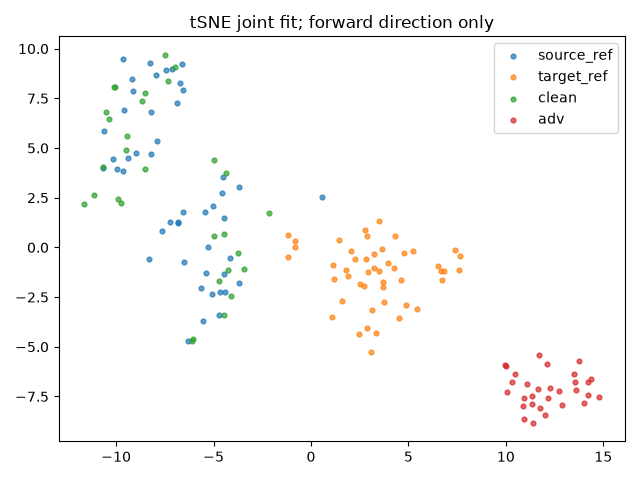

The file beside this chart, header and first rows:
index, group, x, y
0, source_ref, -5.038, 2.081
1, source_ref, -8.197, 6.813
2, source_ref, -4.513, 3.522
3, source_ref, -6.591, 1.782
4, source_ref, -6.823, 1.295
5, source_ref, 0.5775, 2.548
6, source_ref, -7.417, 8.914
7, source_ref, -4.428, -2.257
8, source_ref, -4.138, -0.5085
9, source_ref, -9.173, 8.484
10, source_ref, -6.724, 8.281
11, source_ref, -10.13, 4.445
12, source_ref, -4.439, -1.34
13, source_ref, -3.711, -1.767
14, source_ref, -10.61, 5.851
15, source_ref, -4.676, -2.233
16, source_ref, -6.887, 7.244
17, source_ref, -9.601, 6.936
18, source_ref, -10.65, 3.975
19, source_ref, -7.888, 5.363
20, source_ref, -6.809, 1.246
21, source_ref, -5.06, -2.355
22, source_ref, -7.108, 8.994
23, source_ref, -4.712, -3.397
24, source_ref, -4.575, 2.725
25, source_ref, -6.579, 7.902
26, source_ref, -8.217, 4.692
27, source_ref, -6.301, -4.73
28, source_ref, -9.969, 3.944
29, source_ref, -6.595, 9.222
30, source_ref, -4.48, 1.464
31, source_ref, -9.654, 9.489
32, source_ref, -3.676, 3.058
33, source_ref, -9.405, 4.475
34, source_ref, -5.631, -2.02
35, source_ref, -7.247, 1.3
36, source_ref, -8.25, 9.267
37, source_ref, -7.955, 8.666
38, source_ref, -5.561, -3.716
39, source_ref, -5.266, 0.02286
40, source_ref, -9.667, 3.865
41, source_ref, -8.999, 4.73
42, source_ref, -5.414, 1.77
43, source_ref, -9.149, 7.851
44, source_ref, -5.387, -1.268
45, source_ref, -7.649, 0.81
46, source_ref, -6.504, -0.7213
47, source_ref, -8.325, -0.572
48, target_ref, 2.753, 0.8587
49, target_ref, 3.491, 1.325
50, target_ref, 3.94, -0.764
51, target_ref, 5.22, -0.188
52, target_ref, 1.074, -3.49
53, target_ref, 2.889, 0.5634
54, target_ref, 3.682, -1.75
55, target_ref, -0.8318, 0.3173
56, target_ref, 3.516, -1.181
57, target_ref, 6.651, -1.171
58, target_ref, 3.739, -2.77
59, target_ref, 4.498, -3.57
... 96 more rows
